Image classification data set "hCaptcha_images" (RakhaMaulana/dimas on GitHub). Class labels (8): airplane, bicycle, boat, motorbus, motorcycle, seaplane, train, truck.

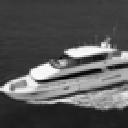
Label: boat

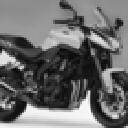
Label: motorcycle

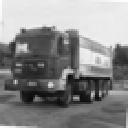
Label: truck

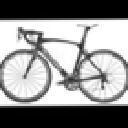
Label: bicycle

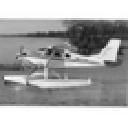
Label: seaplane

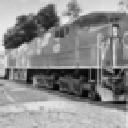
Label: train
